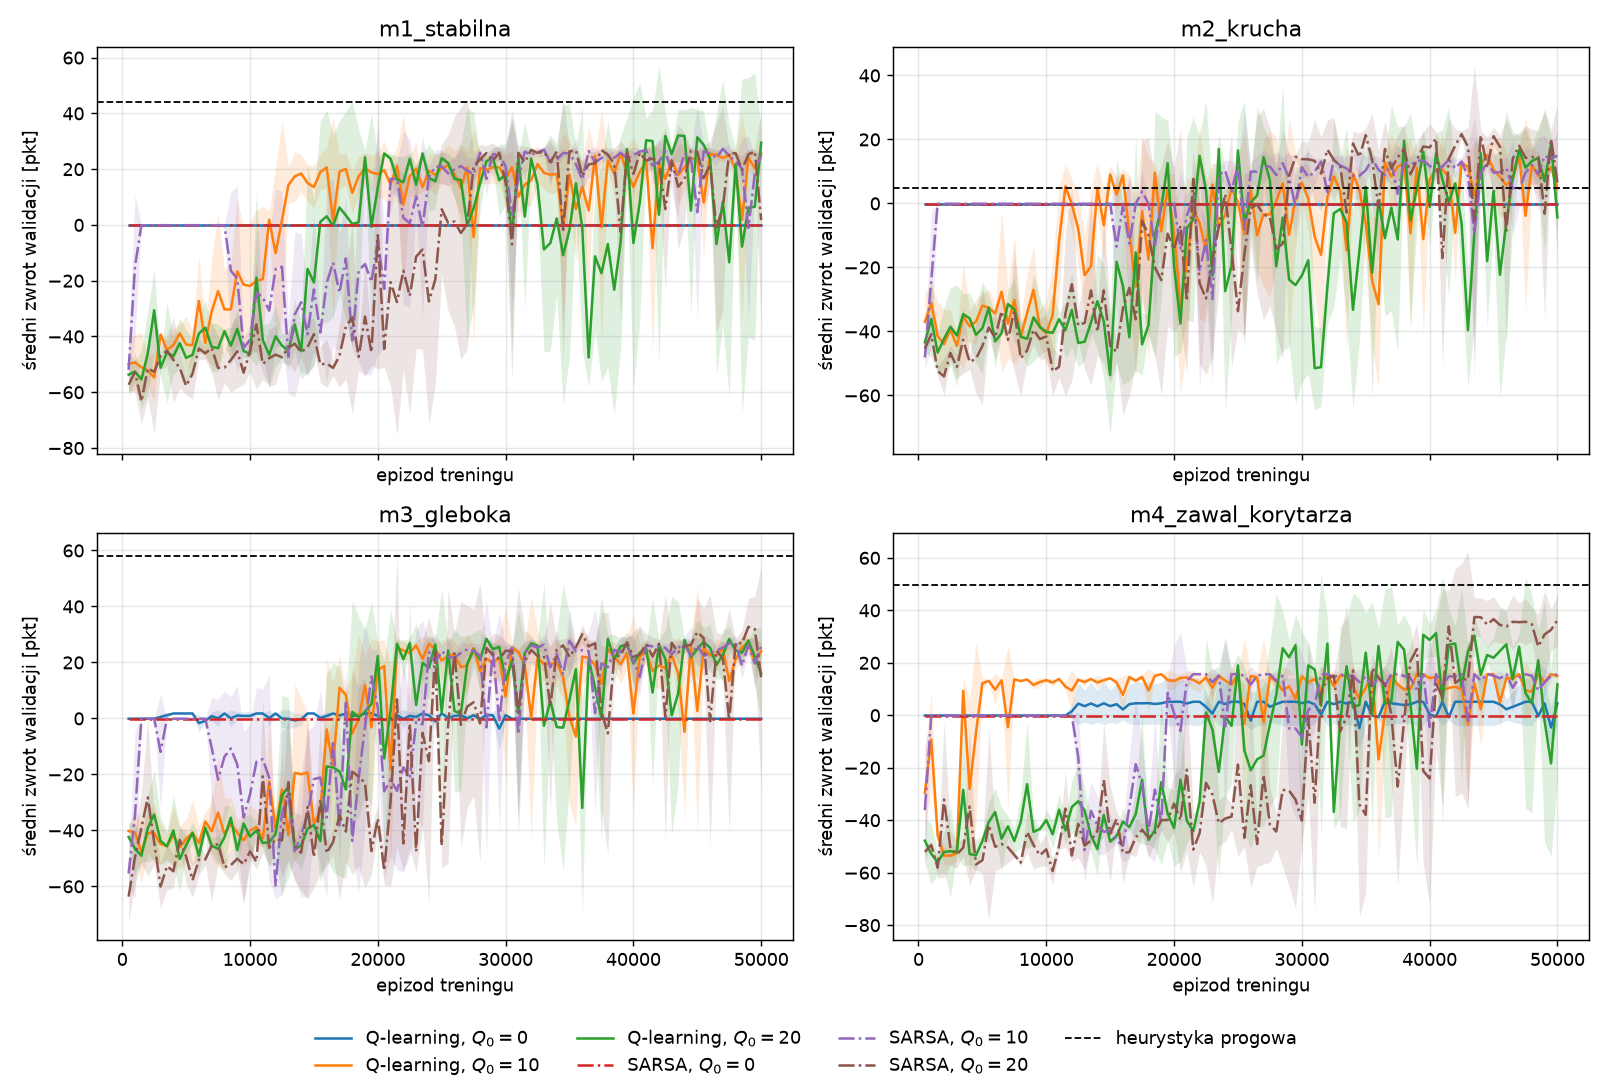

Data behind this chart, as committed beside it:
map, agent, q_init, seed, episode, epsilon, train_mean_return, train_collapse_rate, train_exit_rate, valid_mean_return, valid_std_return, valid_exit_rate, valid_collapse_rate, valid_oil_rate, valid_mean_value_out, valid_mean_length, valid_mean_max_depth
m1_stabilna, q_learning, 0.0, 0, 500, 0.9865, -15.97, 0.044, 0.806, -0.1, 0.0, 1.0, 0.0, 0.0, 0.0, 1.0, 0.0
m1_stabilna, q_learning, 0.0, 0, 1000, 0.9729, -14.48, 0.036, 0.826, -0.1, 0.0, 1.0, 0.0, 0.0, 0.0, 1.0, 0.0
m1_stabilna, q_learning, 0.0, 0, 1500, 0.9593, -12.83, 0.026, 0.848, -0.1, 0.0, 1.0, 0.0, 0.0, 0.0, 1.0, 0.0
m1_stabilna, q_learning, 0.0, 0, 2000, 0.9457, -13.05, 0.028, 0.85, -0.1, 0.0, 1.0, 0.0, 0.0, 0.0, 1.0, 0.0
m1_stabilna, q_learning, 0.0, 0, 2500, 0.9322, -9.697, 0.016, 0.898, -0.1, 0.0, 1.0, 0.0, 0.0, 0.0, 1.0, 0.0
m1_stabilna, q_learning, 0.0, 0, 3000, 0.9186, -9.61, 0.014, 0.89, -0.1, 0.0, 1.0, 0.0, 0.0, 0.0, 1.0, 0.0
m1_stabilna, q_learning, 0.0, 0, 3500, 0.905, -7.754, 0.012, 0.924, -0.1, 0.0, 1.0, 0.0, 0.0, 0.0, 1.0, 0.0
m1_stabilna, q_learning, 0.0, 0, 4000, 0.8915, -10.18, 0.028, 0.868, -0.1, 0.0, 1.0, 0.0, 0.0, 0.0, 1.0, 0.0
m1_stabilna, q_learning, 0.0, 0, 4500, 0.8779, -7.702, 0.012, 0.928, -0.1, 0.0, 1.0, 0.0, 0.0, 0.0, 1.0, 0.0
m1_stabilna, q_learning, 0.0, 0, 5000, 0.8643, -6.028, 0.014, 0.942, -0.1, 0.0, 1.0, 0.0, 0.0, 0.0, 1.0, 0.0
m1_stabilna, q_learning, 0.0, 0, 5500, 0.8507, -5.49, 0.02, 0.936, -0.1, 0.0, 1.0, 0.0, 0.0, 0.0, 1.0, 0.0
m1_stabilna, q_learning, 0.0, 0, 6000, 0.8372, -5.586, 0.022, 0.94, -0.1, 0.0, 1.0, 0.0, 0.0, 0.0, 1.0, 0.0
m1_stabilna, q_learning, 0.0, 0, 6500, 0.8236, -4.942, 0.014, 0.956, -0.1, 0.0, 1.0, 0.0, 0.0, 0.0, 1.0, 0.0
m1_stabilna, q_learning, 0.0, 0, 7000, 0.81, -3.838, 0.014, 0.966, -0.1, 0.0, 1.0, 0.0, 0.0, 0.0, 1.0, 0.0
m1_stabilna, q_learning, 0.0, 0, 7500, 0.7965, -4.408, 0.01, 0.956, -0.1, 0.0, 1.0, 0.0, 0.0, 0.0, 1.0, 0.0
m1_stabilna, q_learning, 0.0, 0, 8000, 0.7829, -3.656, 0.02, 0.962, -0.1, 0.0, 1.0, 0.0, 0.0, 0.0, 1.0, 0.0
m1_stabilna, q_learning, 0.0, 0, 8500, 0.7693, -3.092, 0.008, 0.972, -0.1, 0.0, 1.0, 0.0, 0.0, 0.0, 1.0, 0.0
m1_stabilna, q_learning, 0.0, 0, 9000, 0.7557, -2.39, 0.006, 0.988, -0.1, 0.0, 1.0, 0.0, 0.0, 0.0, 1.0, 0.0
m1_stabilna, q_learning, 0.0, 0, 9500, 0.7422, -3.086, 0.008, 0.968, -0.1, 0.0, 1.0, 0.0, 0.0, 0.0, 1.0, 0.0
m1_stabilna, q_learning, 0.0, 0, 10000, 0.7286, -2.439, 0.01, 0.976, -0.1, 0.0, 1.0, 0.0, 0.0, 0.0, 1.0, 0.0
m1_stabilna, q_learning, 0.0, 0, 10500, 0.715, -1.944, 0.008, 0.984, -0.1, 0.0, 1.0, 0.0, 0.0, 0.0, 1.0, 0.0
m1_stabilna, q_learning, 0.0, 0, 11000, 0.7015, -1.748, 0.006, 0.988, -0.1, 0.0, 1.0, 0.0, 0.0, 0.0, 1.0, 0.0
m1_stabilna, q_learning, 0.0, 0, 11500, 0.6879, -1.62, 0.01, 0.988, -0.1, 0.0, 1.0, 0.0, 0.0, 0.0, 1.0, 0.0
m1_stabilna, q_learning, 0.0, 0, 12000, 0.6743, -1.378, 0.008, 0.99, -0.1, 0.0, 1.0, 0.0, 0.0, 0.0, 1.0, 0.0
m1_stabilna, q_learning, 0.0, 0, 12500, 0.6607, -1.259, 0.004, 0.996, -0.1, 0.0, 1.0, 0.0, 0.0, 0.0, 1.0, 0.0
m1_stabilna, q_learning, 0.0, 0, 13000, 0.6472, -1.145, 0.002, 0.996, -0.1, 0.0, 1.0, 0.0, 0.0, 0.0, 1.0, 0.0
m1_stabilna, q_learning, 0.0, 0, 13500, 0.6336, -1.246, 0.002, 0.994, -0.1, 0.0, 1.0, 0.0, 0.0, 0.0, 1.0, 0.0
m1_stabilna, q_learning, 0.0, 0, 14000, 0.62, -0.9932, 0.002, 0.996, -0.1, 0.0, 1.0, 0.0, 0.0, 0.0, 1.0, 0.0
m1_stabilna, q_learning, 0.0, 0, 14500, 0.6065, -1.105, 0.004, 0.992, -0.1, 0.0, 1.0, 0.0, 0.0, 0.0, 1.0, 0.0
m1_stabilna, q_learning, 0.0, 0, 15000, 0.5929, -0.8894, 0.004, 0.996, -0.1, 0.0, 1.0, 0.0, 0.0, 0.0, 1.0, 0.0
m1_stabilna, q_learning, 0.0, 0, 15500, 0.5793, -0.7704, 0.0, 1.0, -0.1, 0.0, 1.0, 0.0, 0.0, 0.0, 1.0, 0.0
m1_stabilna, q_learning, 0.0, 0, 16000, 0.5657, -0.8828, 0.002, 0.996, -0.1, 0.0, 1.0, 0.0, 0.0, 0.0, 1.0, 0.0
m1_stabilna, q_learning, 0.0, 0, 16500, 0.5522, -0.8948, 0.004, 0.994, -0.1, 0.0, 1.0, 0.0, 0.0, 0.0, 1.0, 0.0
m1_stabilna, q_learning, 0.0, 0, 17000, 0.5386, -0.6282, 0.0, 1.0, -0.1, 0.0, 1.0, 0.0, 0.0, 0.0, 1.0, 0.0
m1_stabilna, q_learning, 0.0, 0, 17500, 0.525, -0.6394, 0.002, 0.998, -0.1, 0.0, 1.0, 0.0, 0.0, 0.0, 1.0, 0.0
m1_stabilna, q_learning, 0.0, 0, 18000, 0.5115, -0.5404, 0.002, 0.998, -0.1, 0.0, 1.0, 0.0, 0.0, 0.0, 1.0, 0.0
m1_stabilna, q_learning, 0.0, 0, 18500, 0.4979, -0.4528, 0.0, 1.0, -0.1, 0.0, 1.0, 0.0, 0.0, 0.0, 1.0, 0.0
m1_stabilna, q_learning, 0.0, 0, 19000, 0.4843, -0.7276, 0.004, 0.994, -0.1, 0.0, 1.0, 0.0, 0.0, 0.0, 1.0, 0.0
m1_stabilna, q_learning, 0.0, 0, 19500, 0.4707, -0.4686, 0.0, 1.0, -0.1, 0.0, 1.0, 0.0, 0.0, 0.0, 1.0, 0.0
m1_stabilna, q_learning, 0.0, 0, 20000, 0.4572, -0.606, 0.004, 0.994, -0.1, 0.0, 1.0, 0.0, 0.0, 0.0, 1.0, 0.0
m1_stabilna, q_learning, 0.0, 0, 20500, 0.4436, -0.4176, 0.0, 1.0, -0.1, 0.0, 1.0, 0.0, 0.0, 0.0, 1.0, 0.0
m1_stabilna, q_learning, 0.0, 0, 21000, 0.43, -0.4016, 0.0, 1.0, -0.1, 0.0, 1.0, 0.0, 0.0, 0.0, 1.0, 0.0
m1_stabilna, q_learning, 0.0, 0, 21500, 0.4165, -0.3696, 0.0, 1.0, -0.1, 0.0, 1.0, 0.0, 0.0, 0.0, 1.0, 0.0
m1_stabilna, q_learning, 0.0, 0, 22000, 0.4029, -0.354, 0.0, 1.0, -0.1, 0.0, 1.0, 0.0, 0.0, 0.0, 1.0, 0.0
m1_stabilna, q_learning, 0.0, 0, 22500, 0.3893, -0.32, 0.0, 1.0, -0.1, 0.0, 1.0, 0.0, 0.0, 0.0, 1.0, 0.0
m1_stabilna, q_learning, 0.0, 0, 23000, 0.3757, -0.388, 0.004, 0.996, -0.1, 0.0, 1.0, 0.0, 0.0, 0.0, 1.0, 0.0
m1_stabilna, q_learning, 0.0, 0, 23500, 0.3622, -0.3188, 0.0, 1.0, -0.1, 0.0, 1.0, 0.0, 0.0, 0.0, 1.0, 0.0
m1_stabilna, q_learning, 0.0, 0, 24000, 0.3486, -0.2784, 0.0, 1.0, -0.1, 0.0, 1.0, 0.0, 0.0, 0.0, 1.0, 0.0
m1_stabilna, q_learning, 0.0, 0, 24500, 0.335, -0.2608, 0.0, 1.0, -0.1, 0.0, 1.0, 0.0, 0.0, 0.0, 1.0, 0.0
m1_stabilna, q_learning, 0.0, 0, 25000, 0.3215, -0.3244, 0.002, 0.998, -0.1, 0.0, 1.0, 0.0, 0.0, 0.0, 1.0, 0.0
m1_stabilna, q_learning, 0.0, 0, 25500, 0.3079, -0.2624, 0.0, 1.0, -0.1, 0.0, 1.0, 0.0, 0.0, 0.0, 1.0, 0.0
m1_stabilna, q_learning, 0.0, 0, 26000, 0.2943, -0.2404, 0.0, 1.0, -0.1, 0.0, 1.0, 0.0, 0.0, 0.0, 1.0, 0.0
m1_stabilna, q_learning, 0.0, 0, 26500, 0.2807, -0.2496, 0.0, 1.0, -0.1, 0.0, 1.0, 0.0, 0.0, 0.0, 1.0, 0.0
m1_stabilna, q_learning, 0.0, 0, 27000, 0.2672, -0.21, 0.0, 1.0, -0.1, 0.0, 1.0, 0.0, 0.0, 0.0, 1.0, 0.0
m1_stabilna, q_learning, 0.0, 0, 27500, 0.2536, -0.2276, 0.0, 1.0, -0.1, 0.0, 1.0, 0.0, 0.0, 0.0, 1.0, 0.0
m1_stabilna, q_learning, 0.0, 0, 28000, 0.24, -0.194, 0.0, 1.0, -0.1, 0.0, 1.0, 0.0, 0.0, 0.0, 1.0, 0.0
m1_stabilna, q_learning, 0.0, 0, 28500, 0.2265, -0.1924, 0.0, 1.0, -0.1, 0.0, 1.0, 0.0, 0.0, 0.0, 1.0, 0.0
m1_stabilna, q_learning, 0.0, 0, 29000, 0.2129, -0.3018, 0.002, 0.998, -0.1, 0.0, 1.0, 0.0, 0.0, 0.0, 1.0, 0.0
m1_stabilna, q_learning, 0.0, 0, 29500, 0.1993, -0.1832, 0.0, 1.0, -0.1, 0.0, 1.0, 0.0, 0.0, 0.0, 1.0, 0.0
m1_stabilna, q_learning, 0.0, 0, 30000, 0.1857, -0.1624, 0.0, 1.0, -0.1, 0.0, 1.0, 0.0, 0.0, 0.0, 1.0, 0.0
... 7,140 more rows
